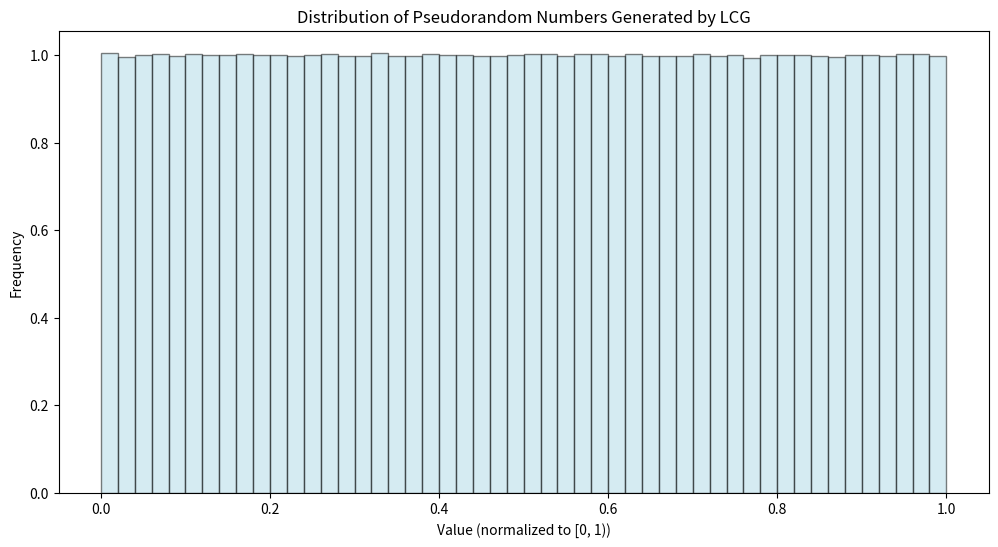
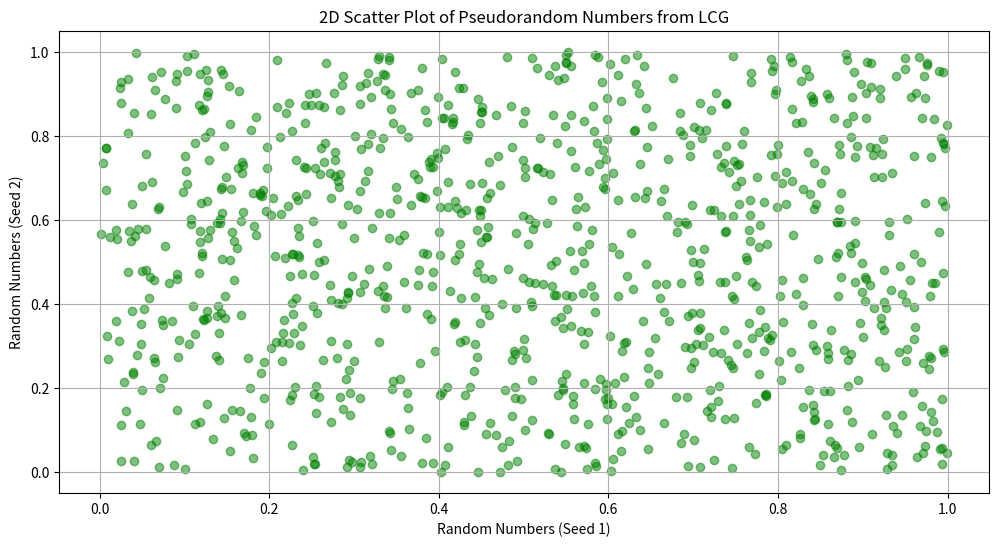

Recreate these plots in Python, in order.
import numpy as np
import matplotlib.pyplot as plt

# Linear Congruential Generator function
def lcg(seed, a=1664525, c=1013904223, m=2**32, n=1000000):
    x = seed
    numbers = []
    for _ in range(n):
        x = (a * x + c) % m
        numbers.append(x / m)  # Normalize to [0, 1)
    return np.array(numbers)

# Generate pseudorandom numbers
n_samples = 10000000  # 1 billion samples
seed1 = 42
seed2 = 12345

# Distribution of pseudorandom numbers
random_numbers = lcg(seed1, n=n_samples)

# Plot the distribution
plt.figure(figsize=(12, 6))
plt.hist(random_numbers, bins=50, density=True, alpha=0.5, color='lightblue', edgecolor='black')
plt.title('Distribution of Pseudorandom Numbers Generated by LCG')
plt.xlabel('Value (normalized to [0, 1))')
plt.ylabel('Frequency')
# plt.grid()
plt.show()

# Generate two sets of pseudorandom numbers for 2D scatter plot
random_numbers_x = lcg(seed1, n=1000)
random_numbers_y = lcg(seed2, n=1000)

# Plot the 2D scatter plot
plt.figure(figsize=(12, 6))
plt.scatter(random_numbers_x, random_numbers_y, alpha=0.5, color='green')
plt.title('2D Scatter Plot of Pseudorandom Numbers from LCG')
plt.xlabel('Random Numbers (Seed 1)')
plt.ylabel('Random Numbers (Seed 2)')
plt.grid()
plt.show()
